Photos from the image-classification dataset "dataset" in the GitHub repository andreshl/redc_CNN. Its 2 classes are: enemy, not enemy.

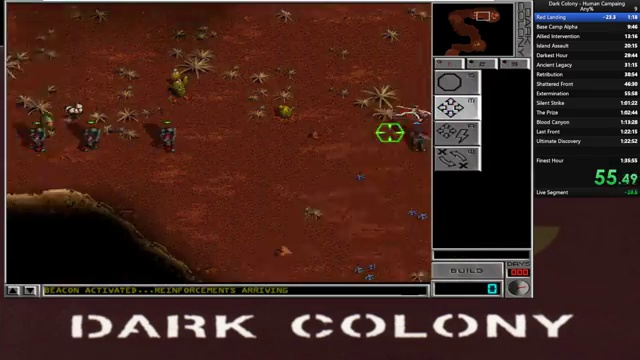
Label: not enemy

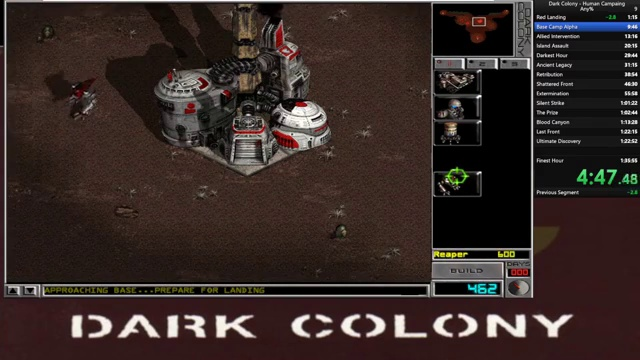
Label: not enemy

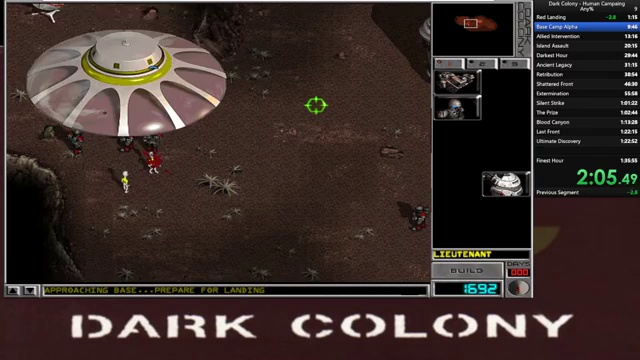
Label: enemy

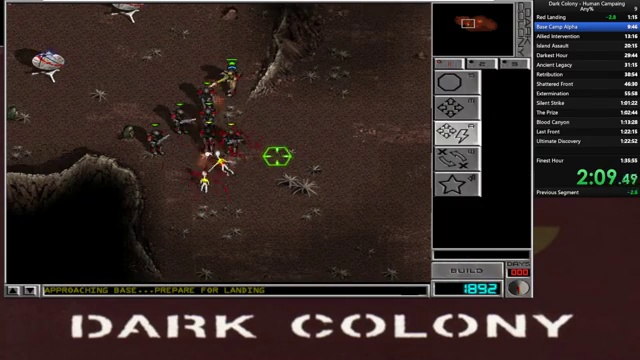
Label: enemy

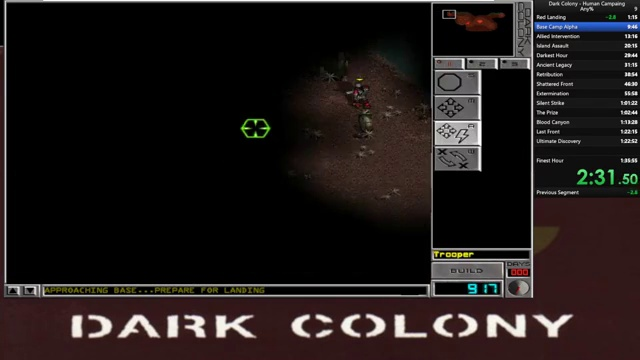
Label: not enemy

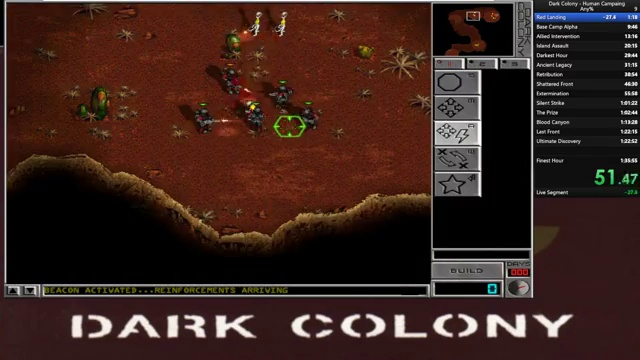
Label: enemy
